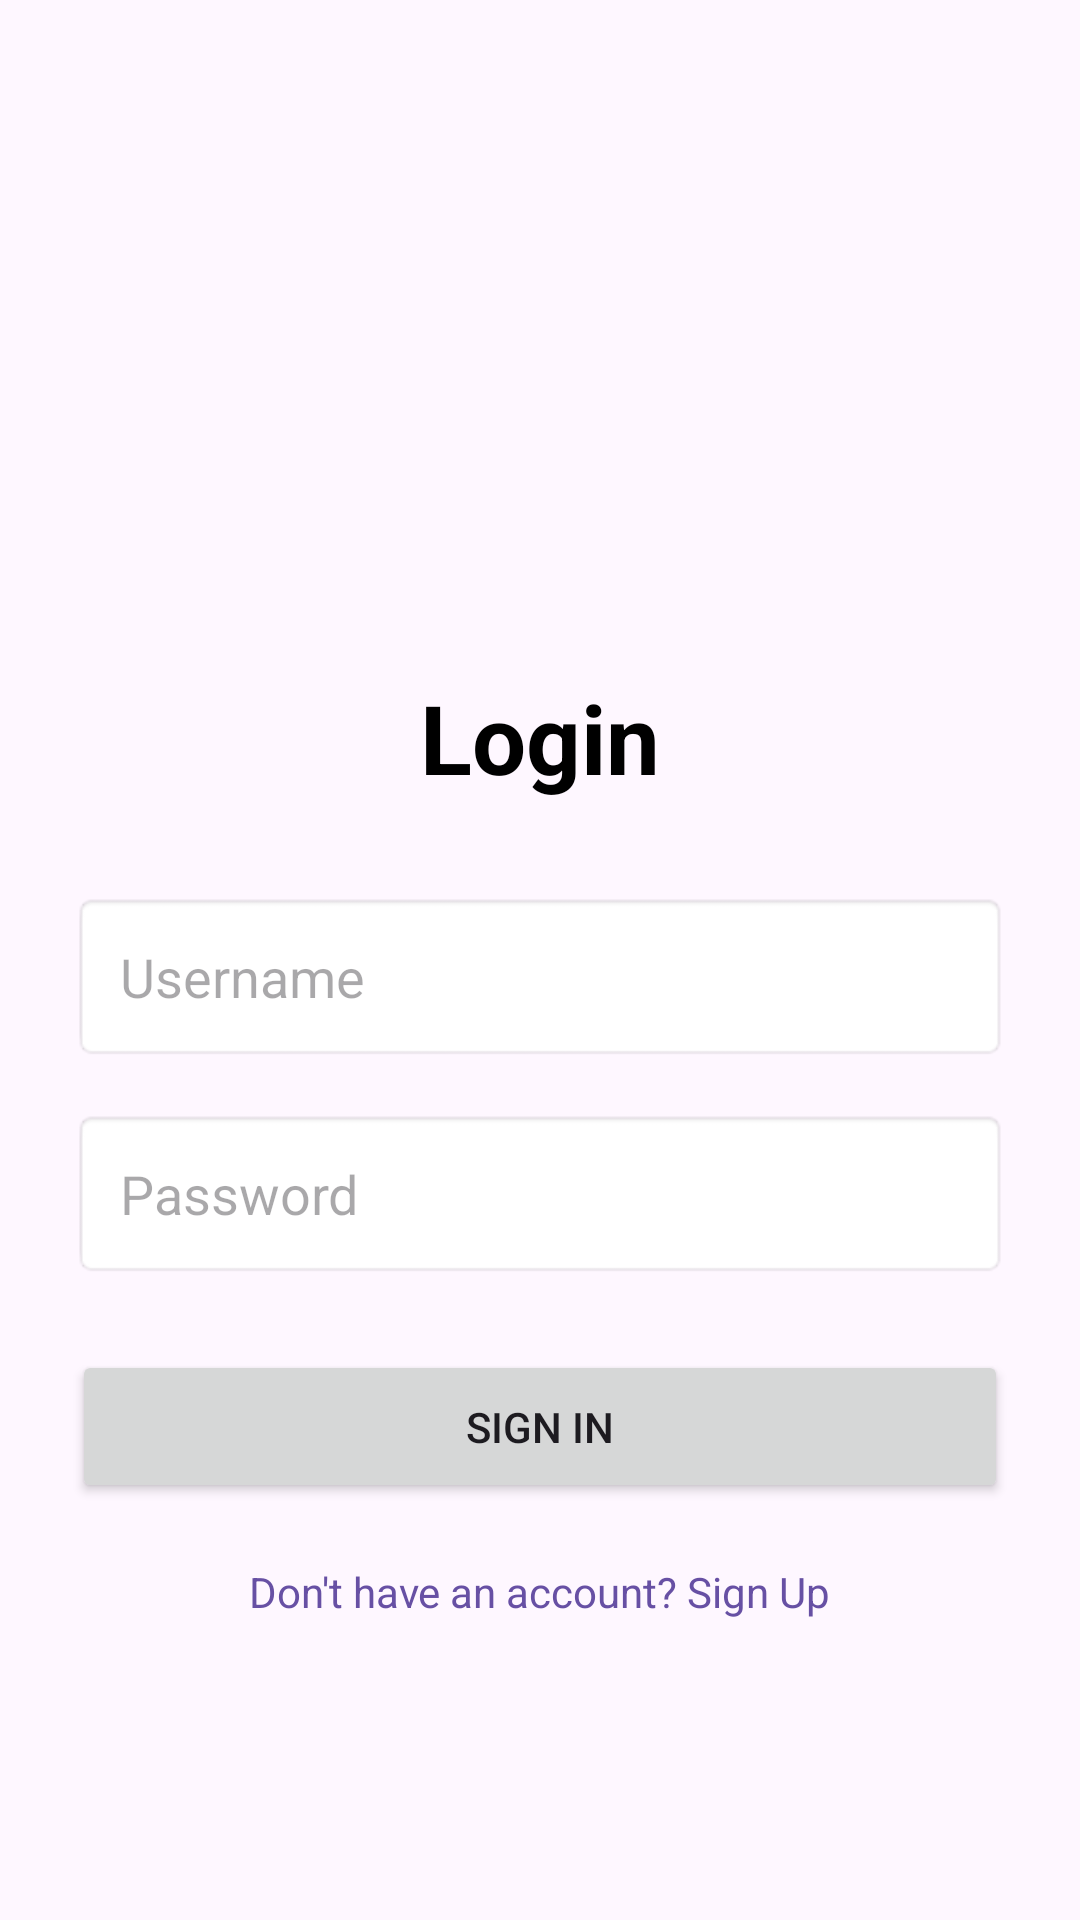

Android layout source for this screen:
<!-- AndroidManifest.xml: application theme Theme.Inst -->
<!-- res/layout/activity_login.xml -->
<?xml version="1.0" encoding="utf-8"?>
<androidx.constraintlayout.widget.ConstraintLayout xmlns:android="http://schemas.android.com/apk/res/android"
    xmlns:app="http://schemas.android.com/apk/res-auto"
    xmlns:tools="http://schemas.android.com/tools"
    android:layout_width="match_parent"
    android:layout_height="match_parent"
    android:padding="24dp"
    tools:context=".LoginActivity">

    <LinearLayout
        android:layout_width="match_parent"
        android:layout_height="wrap_content"
        android:orientation="vertical"
        android:gravity="center"
        app:layout_constraintBottom_toBottomOf="parent"
        app:layout_constraintEnd_toEndOf="parent"
        app:layout_constraintStart_toStartOf="parent"
        app:layout_constraintTop_toTopOf="parent">

        <ImageView
            android:id="@+id/ivAvatar"
            android:layout_width="100dp"
            android:layout_height="100dp"
            android:src="@mipmap/ic_launcher_round"
            android:layout_marginBottom="24dp"/>

        <TextView
            android:layout_width="wrap_content"
            android:layout_height="wrap_content"
            android:text="Login"
            android:textSize="32sp"
            android:textStyle="bold"
            android:textColor="@color/black"
            android:layout_marginBottom="30dp"/>

        <EditText
            android:id="@+id/etUsernameLogin"
            android:layout_width="match_parent"
            android:layout_height="wrap_content"
            android:hint="Username"
            android:inputType="textPersonName"
            android:layout_marginBottom="16dp"
            android:padding="16dp"
            android:background="@android:drawable/editbox_background"/>

        <EditText
            android:id="@+id/etPasswordLogin"
            android:layout_width="match_parent"
            android:layout_height="wrap_content"
            android:hint="Password"
            android:inputType="textPassword"
            android:layout_marginBottom="24dp"
            android:padding="16dp"
            android:background="@android:drawable/editbox_background"/>

        <Button
            android:id="@+id/btnLogin"
            android:layout_width="match_parent"
            android:layout_height="wrap_content"
            android:text="Sign In"
            android:padding="16dp"
            android:layout_marginBottom="20dp"/>

        <TextView
            android:id="@+id/tvGoToRegister"
            android:layout_width="wrap_content"
            android:layout_height="wrap_content"
            android:text="Don't have an account? Sign Up"
            android:textColor="?attr/colorPrimary"
            android:textSize="14sp"/>

    </LinearLayout>

</androidx.constraintlayout.widget.ConstraintLayout>
<!-- resources referenced by this layout -->
<resources>
  <style name="Theme.Inst" parent="Base.Theme.Inst" />
  <style name="Base.Theme.Inst" parent="Theme.Material3.DayNight.NoActionBar">
          
          
      </style>
  <!-- not gathered from this repository: default colours our renderer supplied (Android Studio template values) -->
  <color name="black">#FF000000</color>
</resources>
